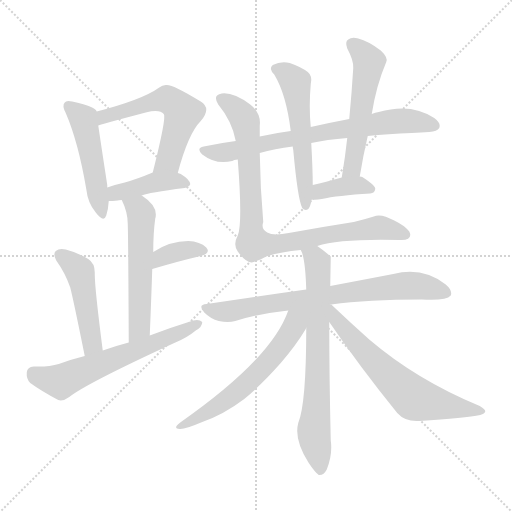
t = 0.00 s
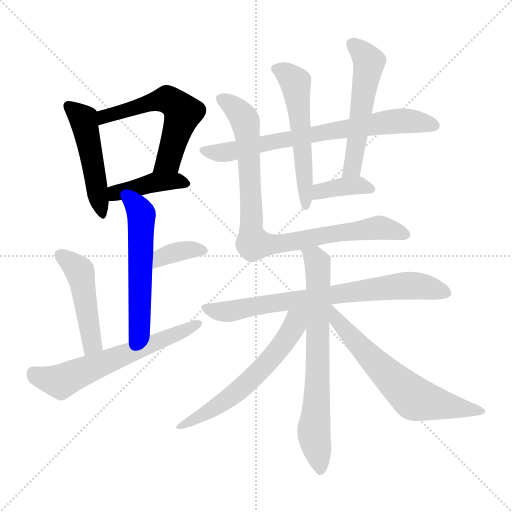
t = 2.30 s
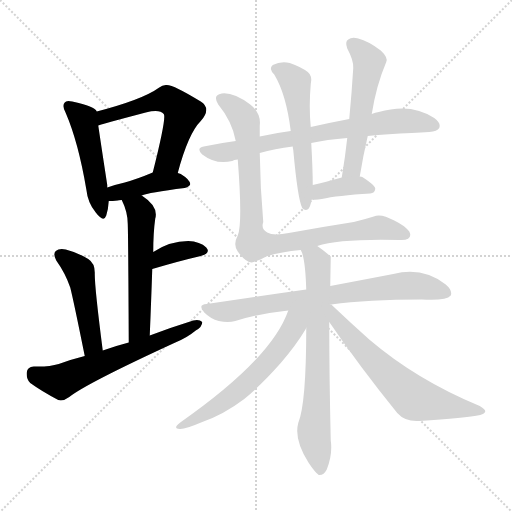
t = 4.60 s
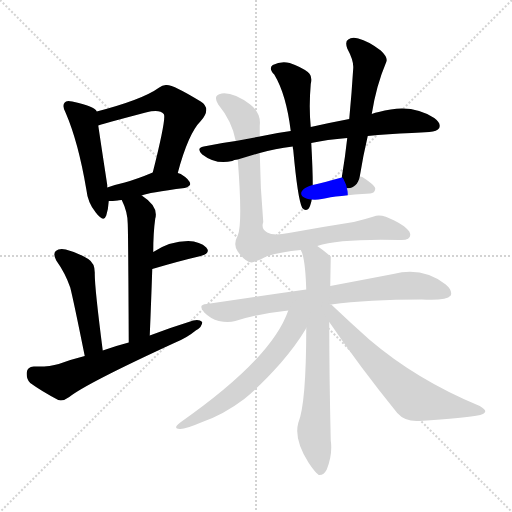
t = 6.90 s
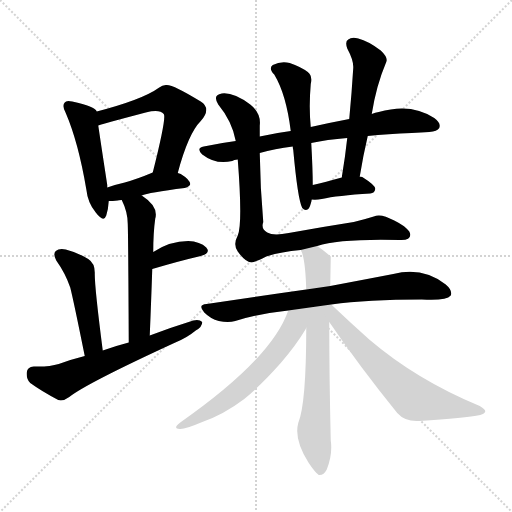
t = 9.20 s
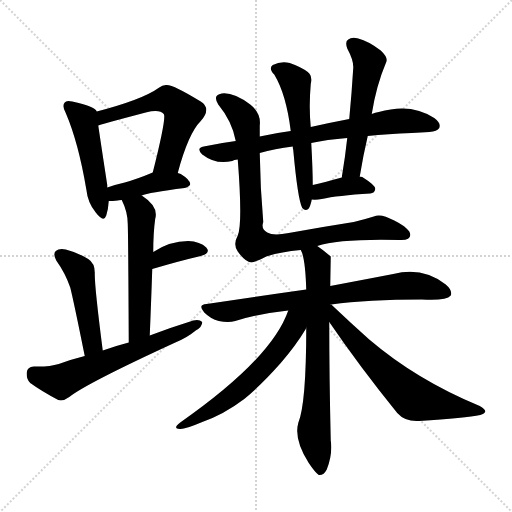
t = 11.49 s

The animated SVG that drew these frames (rendered in a browser with its animation timeline set to each time). Animation: 16 CSS @keyframes rules; one cycle of 11.49 s.

<svg version="1.1" viewBox="0 0 1024 1024" xmlns="http://www.w3.org/2000/svg">
  <g stroke="lightgray" stroke-dasharray="1,1" stroke-width="1" transform="scale(4, 4)">
    <line x1="0" y1="0" x2="256" y2="256"></line>
    <line x1="256" y1="0" x2="0" y2="256"></line>
    <line x1="128" y1="0" x2="128" y2="256"></line>
    <line x1="0" y1="128" x2="256" y2="128"></line>
  </g>
<g transform="scale(1, -1) translate(0, -900)">
   <style type="text/css">
    @keyframes keyframes0 {
      from {
       stroke: blue;
       stroke-dashoffset: 486;
       stroke-width: 128;
       }
       61% {
       animation-timing-function: step-end;
       stroke: blue;
       stroke-dashoffset: 0;
       stroke-width: 128;
       }
       to {
       stroke: black;
       stroke-width: 1024;
       }
       }
       #make-me-a-hanzi-animation-0 {
         animation: keyframes0 0.645508s both;
         animation-delay: 0.000000s;
         animation-timing-function: linear;
       }
    @keyframes keyframes1 {
      from {
       stroke: blue;
       stroke-dashoffset: 569;
       stroke-width: 128;
       }
       65% {
       animation-timing-function: step-end;
       stroke: blue;
       stroke-dashoffset: 0;
       stroke-width: 128;
       }
       to {
       stroke: black;
       stroke-width: 1024;
       }
       }
       #make-me-a-hanzi-animation-1 {
         animation: keyframes1 0.713053s both;
         animation-delay: 0.645508s;
         animation-timing-function: linear;
       }
    @keyframes keyframes2 {
      from {
       stroke: blue;
       stroke-dashoffset: 412;
       stroke-width: 128;
       }
       57% {
       animation-timing-function: step-end;
       stroke: blue;
       stroke-dashoffset: 0;
       stroke-width: 128;
       }
       to {
       stroke: black;
       stroke-width: 1024;
       }
       }
       #make-me-a-hanzi-animation-2 {
         animation: keyframes2 0.585286s both;
         animation-delay: 1.358561s;
         animation-timing-function: linear;
       }
    @keyframes keyframes3 {
      from {
       stroke: blue;
       stroke-dashoffset: 547;
       stroke-width: 128;
       }
       64% {
       animation-timing-function: step-end;
       stroke: blue;
       stroke-dashoffset: 0;
       stroke-width: 128;
       }
       to {
       stroke: black;
       stroke-width: 1024;
       }
       }
       #make-me-a-hanzi-animation-3 {
         animation: keyframes3 0.695150s both;
         animation-delay: 1.943848s;
         animation-timing-function: linear;
       }
    @keyframes keyframes4 {
      from {
       stroke: blue;
       stroke-dashoffset: 361;
       stroke-width: 128;
       }
       54% {
       animation-timing-function: step-end;
       stroke: blue;
       stroke-dashoffset: 0;
       stroke-width: 128;
       }
       to {
       stroke: black;
       stroke-width: 1024;
       }
       }
       #make-me-a-hanzi-animation-4 {
         animation: keyframes4 0.543783s both;
         animation-delay: 2.638997s;
         animation-timing-function: linear;
       }
    @keyframes keyframes5 {
      from {
       stroke: blue;
       stroke-dashoffset: 471;
       stroke-width: 128;
       }
       61% {
       animation-timing-function: step-end;
       stroke: blue;
       stroke-dashoffset: 0;
       stroke-width: 128;
       }
       to {
       stroke: black;
       stroke-width: 1024;
       }
       }
       #make-me-a-hanzi-animation-5 {
         animation: keyframes5 0.633301s both;
         animation-delay: 3.182780s;
         animation-timing-function: linear;
       }
    @keyframes keyframes6 {
      from {
       stroke: blue;
       stroke-dashoffset: 614;
       stroke-width: 128;
       }
       67% {
       animation-timing-function: step-end;
       stroke: blue;
       stroke-dashoffset: 0;
       stroke-width: 128;
       }
       to {
       stroke: black;
       stroke-width: 1024;
       }
       }
       #make-me-a-hanzi-animation-6 {
         animation: keyframes6 0.749674s both;
         animation-delay: 3.816081s;
         animation-timing-function: linear;
       }
    @keyframes keyframes7 {
      from {
       stroke: blue;
       stroke-dashoffset: 726;
       stroke-width: 128;
       }
       70% {
       animation-timing-function: step-end;
       stroke: blue;
       stroke-dashoffset: 0;
       stroke-width: 128;
       }
       to {
       stroke: black;
       stroke-width: 1024;
       }
       }
       #make-me-a-hanzi-animation-7 {
         animation: keyframes7 0.840820s both;
         animation-delay: 4.565755s;
         animation-timing-function: linear;
       }
    @keyframes keyframes8 {
      from {
       stroke: blue;
       stroke-dashoffset: 548;
       stroke-width: 128;
       }
       64% {
       animation-timing-function: step-end;
       stroke: blue;
       stroke-dashoffset: 0;
       stroke-width: 128;
       }
       to {
       stroke: black;
       stroke-width: 1024;
       }
       }
       #make-me-a-hanzi-animation-8 {
         animation: keyframes8 0.695964s both;
         animation-delay: 5.406576s;
         animation-timing-function: linear;
       }
    @keyframes keyframes9 {
      from {
       stroke: blue;
       stroke-dashoffset: 536;
       stroke-width: 128;
       }
       64% {
       animation-timing-function: step-end;
       stroke: blue;
       stroke-dashoffset: 0;
       stroke-width: 128;
       }
       to {
       stroke: black;
       stroke-width: 1024;
       }
       }
       #make-me-a-hanzi-animation-9 {
         animation: keyframes9 0.686198s both;
         animation-delay: 6.102539s;
         animation-timing-function: linear;
       }
    @keyframes keyframes10 {
      from {
       stroke: blue;
       stroke-dashoffset: 374;
       stroke-width: 128;
       }
       55% {
       animation-timing-function: step-end;
       stroke: blue;
       stroke-dashoffset: 0;
       stroke-width: 128;
       }
       to {
       stroke: black;
       stroke-width: 1024;
       }
       }
       #make-me-a-hanzi-animation-10 {
         animation: keyframes10 0.554362s both;
         animation-delay: 6.788737s;
         animation-timing-function: linear;
       }
    @keyframes keyframes11 {
      from {
       stroke: blue;
       stroke-dashoffset: 874;
       stroke-width: 128;
       }
       74% {
       animation-timing-function: step-end;
       stroke: blue;
       stroke-dashoffset: 0;
       stroke-width: 128;
       }
       to {
       stroke: black;
       stroke-width: 1024;
       }
       }
       #make-me-a-hanzi-animation-11 {
         animation: keyframes11 0.961263s both;
         animation-delay: 7.343099s;
         animation-timing-function: linear;
       }
    @keyframes keyframes12 {
      from {
       stroke: blue;
       stroke-dashoffset: 745;
       stroke-width: 128;
       }
       71% {
       animation-timing-function: step-end;
       stroke: blue;
       stroke-dashoffset: 0;
       stroke-width: 128;
       }
       to {
       stroke: black;
       stroke-width: 1024;
       }
       }
       #make-me-a-hanzi-animation-12 {
         animation: keyframes12 0.856283s both;
         animation-delay: 8.304362s;
         animation-timing-function: linear;
       }
    @keyframes keyframes13 {
      from {
       stroke: blue;
       stroke-dashoffset: 707;
       stroke-width: 128;
       }
       70% {
       animation-timing-function: step-end;
       stroke: blue;
       stroke-dashoffset: 0;
       stroke-width: 128;
       }
       to {
       stroke: black;
       stroke-width: 1024;
       }
       }
       #make-me-a-hanzi-animation-13 {
         animation: keyframes13 0.825358s both;
         animation-delay: 9.160645s;
         animation-timing-function: linear;
       }
    @keyframes keyframes14 {
      from {
       stroke: blue;
       stroke-dashoffset: 598;
       stroke-width: 128;
       }
       66% {
       animation-timing-function: step-end;
       stroke: blue;
       stroke-dashoffset: 0;
       stroke-width: 128;
       }
       to {
       stroke: black;
       stroke-width: 1024;
       }
       }
       #make-me-a-hanzi-animation-14 {
         animation: keyframes14 0.736654s both;
         animation-delay: 9.986003s;
         animation-timing-function: linear;
       }
    @keyframes keyframes15 {
      from {
       stroke: blue;
       stroke-dashoffset: 640;
       stroke-width: 128;
       }
       68% {
       animation-timing-function: step-end;
       stroke: blue;
       stroke-dashoffset: 0;
       stroke-width: 128;
       }
       to {
       stroke: black;
       stroke-width: 1024;
       }
       }
       #make-me-a-hanzi-animation-15 {
         animation: keyframes15 0.770833s both;
         animation-delay: 10.722656s;
         animation-timing-function: linear;
       }
</style>
<path d="M 193.5 677.0 Q 190.5 687.0 144.5 697.0 Q 132.5 700.0 129.5 695.0 Q 123.5 689.0 131.5 674.0 Q 156.5 616.0 172.5 522.0 Q 175.5 494.0 191.5 475.0 Q 207.5 454.0 212.5 469.0 Q 216.5 481.0 217.5 498.0 L 214.5 525.0 Q 214.5 528.0 214.5 530.0 Q 201.5 615.0 196.5 649.0 L 193.5 677.0 Z" fill="lightgray"></path> 
<path d="M 355.5 554.0 Q 376.5 633.0 401.5 658.0 Q 423.5 683.0 401.5 697.0 Q 343.5 733.0 331.5 730.0 Q 324.5 730.0 318.5 725.0 Q 285.5 701.0 193.5 677.0 C 164.5 669.0 167.5 640.0 196.5 649.0 Q 196.5 650.0 291.5 675.0 Q 319.5 682.0 327.5 672.0 Q 333.5 666.0 305.5 555.0 C 298.5 526.0 347.5 525.0 355.5 554.0 Z" fill="lightgray"></path> 
<path d="M 283.5 509.0 Q 296.5 515.0 369.5 524.0 Q 379.5 527.0 380.5 532.0 Q 379.5 541.0 361.5 552.0 Q 358.5 553.0 355.5 554.0 C 327.5 563.0 326.5 564.0 305.5 555.0 Q 274.5 542.0 249.5 535.0 Q 231.5 531.0 214.5 525.0 C 186.5 515.0 187.5 497.0 217.5 498.0 Q 224.5 498.0 235.5 499.0 Q 236.5 500.0 243.5 500.0 L 283.5 509.0 Z" fill="lightgray"></path> 
<path d="M 299.5 229.0 Q 302.5 301.0 304.5 362.0 L 306.5 396.0 Q 306.5 435.0 310.5 463.0 Q 317.5 487.0 283.5 509.0 C 259.5 526.0 231.5 527.0 243.5 500.0 Q 255.5 476.0 255.5 452.0 Q 256.5 427.0 257.5 215.0 C 257.5 185.0 298.5 199.0 299.5 229.0 Z" fill="lightgray"></path> 
<path d="M 304.5 362.0 Q 358.5 378.0 401.5 388.0 Q 422.5 394.0 412.5 405.0 Q 400.5 417.0 376.5 418.0 Q 339.5 418.0 306.5 396.0 C 281.5 380.0 275.5 354.0 304.5 362.0 Z" fill="lightgray"></path> 
<path d="M 205.5 199.0 Q 189.5 323.0 189.5 352.0 Q 190.5 373.0 176.5 382.0 Q 155.5 395.0 131.5 401.0 Q 118.5 404.0 111.5 398.0 Q 105.5 392.0 112.5 379.0 Q 130.5 354.0 140.5 325.0 Q 147.5 297.0 169.5 188.0 C 175.5 159.0 209.5 169.0 205.5 199.0 Z" fill="lightgray"></path> 
<path d="M 169.5 188.0 Q 141.5 181.0 117.5 172.0 Q 98.5 166.0 67.5 167.0 Q 54.5 166.0 53.5 155.0 Q 52.5 142.0 60.5 134.0 Q 82.5 118.0 116.5 100.0 Q 126.5 97.0 138.5 106.0 Q 172.5 133.0 348.5 214.0 Q 373.5 224.0 391.5 239.0 Q 404.5 246.0 404.5 256.0 Q 398.5 262.0 386.5 259.0 Q 344.5 246.0 299.5 229.0 L 257.5 215.0 Q 230.5 208.0 205.5 199.0 L 169.5 188.0 Z" fill="lightgray"></path> 
<path d="M 519.5 594.0 Q 549.5 603.0 585.5 607.0 L 622.5 614.0 Q 653.5 621.0 694.5 624.0 L 735.5 628.0 Q 775.5 632.0 823.5 634.0 Q 842.5 635.0 858.5 636.0 Q 874.5 637.0 878.5 644.0 Q 882.5 654.0 868.5 664.0 Q 822.5 695.0 757.5 676.0 Q 750.5 675.0 743.5 672.0 L 698.5 662.0 Q 661.5 655.0 621.5 646.0 L 581.5 638.0 Q 550.5 634.0 519.5 627.0 L 471.5 618.0 Q 440.5 614.0 407.5 607.0 Q 391.5 604.0 404.5 591.0 Q 431.5 570.0 464.5 578.0 Q 467.5 581.0 475.5 581.0 L 519.5 594.0 Z" fill="lightgray"></path> 
<path d="M 585.5 607.0 Q 585.5 604.0 586.5 600.0 Q 595.5 501.0 604.5 484.0 Q 610.5 477.0 616.5 482.0 Q 620.5 486.0 623.5 501.0 L 625.5 530.0 Q 625.5 560.0 622.5 614.0 L 621.5 646.0 Q 617.5 686.0 621.5 732.0 Q 625.5 748.0 615.5 756.0 Q 602.5 766.0 579.5 774.0 Q 561.5 778.0 545.5 770.0 Q 536.5 763.0 548.5 751.0 Q 572.5 711.0 581.5 638.0 L 585.5 607.0 Z" fill="lightgray"></path> 
<path d="M 719.5 547.0 Q 726.5 590.0 735.5 628.0 L 743.5 672.0 Q 752.5 729.0 772.5 776.0 Q 776.5 785.0 761.5 799.0 Q 736.5 818.0 716.5 823.0 Q 703.5 827.0 696.5 821.0 Q 689.5 817.0 694.5 803.0 Q 707.5 779.0 706.5 764.0 Q 703.5 715.0 698.5 662.0 L 694.5 624.0 Q 690.5 587.0 683.5 545.0 C 678.5 515.0 714.5 517.0 719.5 547.0 Z" fill="lightgray"></path> 
<path d="M 623.5 501.0 Q 632.5 500.0 643.5 502.0 Q 674.5 509.0 740.5 513.0 Q 749.5 514.0 750.5 522.0 Q 751.5 529.0 724.5 546.0 Q 723.5 547.0 719.5 547.0 L 683.5 545.0 Q 650.5 536.0 625.5 530.0 C 596.5 523.0 593.5 503.0 623.5 501.0 Z" fill="lightgray"></path> 
<path d="M 634.5 408.0 Q 679.5 423.0 799.5 420.0 Q 820.5 419.0 820.5 430.0 Q 821.5 442.0 788.5 459.0 Q 761.5 474.0 747.5 467.0 Q 728.5 461.0 707.5 456.0 Q 643.5 446.0 577.5 434.0 Q 546.5 428.0 534.5 435.0 Q 521.5 442.0 526.5 456.0 Q 520.5 523.0 519.5 594.0 L 519.5 627.0 Q 519.5 639.0 519.5 649.0 Q 522.5 674.0 500.5 691.0 Q 466.5 716.0 443.5 713.0 Q 424.5 710.0 436.5 691.0 Q 464.5 657.0 471.5 618.0 L 475.5 581.0 Q 485.5 452.0 475.5 429.0 Q 465.5 411.0 475.5 397.0 Q 491.5 375.0 503.5 375.0 Q 510.5 376.0 532.5 387.0 Q 559.5 396.0 601.5 400.0 L 634.5 408.0 Z" fill="lightgray"></path> 
<path d="M 662.5 291.0 Q 735.5 301.0 843.5 301.0 Q 892.5 298.0 901.5 309.0 Q 905.5 319.0 891.5 331.0 Q 845.5 367.0 786.5 352.0 Q 734.5 342.0 660.5 328.0 L 612.5 321.0 Q 519.5 308.0 413.5 292.0 Q 394.5 291.0 408.5 275.0 Q 421.5 262.0 437.5 258.0 Q 456.5 254.0 470.5 258.0 Q 519.5 273.0 576.5 279.0 L 662.5 291.0 Z" fill="lightgray"></path> 
<path d="M 660.5 328.0 Q 661.5 385.0 661.5 387.0 Q 646.5 400.0 634.5 408.0 C 610.5 426.0 591.5 428.0 601.5 400.0 Q 610.5 385.0 612.5 321.0 L 612.5 244.0 Q 612.5 93.0 596.5 54.0 Q 587.5 21.0 617.5 -26.0 Q 629.5 -44.0 637.5 -50.0 Q 647.5 -51.0 653.5 -39.0 Q 665.5 -9.0 661.5 19.0 Q 658.5 148.0 658.5 256.0 L 660.5 328.0 Z" fill="lightgray"></path> 
<path d="M 576.5 279.0 Q 543.5 183.0 360.5 55.0 Q 344.5 43.0 359.5 42.0 Q 369.5 41.0 404.5 56.0 Q 447.5 71.0 488.5 102.0 Q 522.5 130.0 561.5 174.0 Q 592.5 210.0 611.5 242.0 Q 611.5 243.0 612.5 244.0 C 640.5 292.0 594.5 327.0 576.5 279.0 Z" fill="lightgray"></path> 
<path d="M 658.5 256.0 Q 718.5 168.0 794.5 74.0 Q 810.5 56.0 838.5 58.0 Q 931.5 64.0 960.5 70.0 Q 969.5 73.0 970.5 77.0 Q 971.5 81.0 959.5 88.0 Q 833.5 140.0 738.5 221.0 Q 701.5 254.0 662.5 291.0 L 659.5 291.0 C 633.5 306.0 641.5 281.0 658.5 256.0 Z" fill="lightgray"></path> 
      <clipPath id="make-me-a-hanzi-clip-0">
      <path d="M 193.5 677.0 Q 190.5 687.0 144.5 697.0 Q 132.5 700.0 129.5 695.0 Q 123.5 689.0 131.5 674.0 Q 156.5 616.0 172.5 522.0 Q 175.5 494.0 191.5 475.0 Q 207.5 454.0 212.5 469.0 Q 216.5 481.0 217.5 498.0 L 214.5 525.0 Q 214.5 528.0 214.5 530.0 Q 201.5 615.0 196.5 649.0 L 193.5 677.0 Z" fill="lightgray"></path>
      </clipPath>
      <path clip-path="url(#make-me-a-hanzi-clip-0)" d="M 138.5 688.0 L 166.5 662.0 L 202.5 474.0 " fill="none" id="make-me-a-hanzi-animation-0" stroke-dasharray="358 716" stroke-linecap="round"></path>

      <clipPath id="make-me-a-hanzi-clip-1">
      <path d="M 355.5 554.0 Q 376.5 633.0 401.5 658.0 Q 423.5 683.0 401.5 697.0 Q 343.5 733.0 331.5 730.0 Q 324.5 730.0 318.5 725.0 Q 285.5 701.0 193.5 677.0 C 164.5 669.0 167.5 640.0 196.5 649.0 Q 196.5 650.0 291.5 675.0 Q 319.5 682.0 327.5 672.0 Q 333.5 666.0 305.5 555.0 C 298.5 526.0 347.5 525.0 355.5 554.0 Z" fill="lightgray"></path>
      </clipPath>
      <path clip-path="url(#make-me-a-hanzi-clip-1)" d="M 199.5 657.0 L 208.5 668.0 L 328.5 701.0 L 356.5 687.0 L 365.5 675.0 L 336.5 579.0 L 311.5 567.0 " fill="none" id="make-me-a-hanzi-animation-1" stroke-dasharray="441 882" stroke-linecap="round"></path>

      <clipPath id="make-me-a-hanzi-clip-2">
      <path d="M 283.5 509.0 Q 296.5 515.0 369.5 524.0 Q 379.5 527.0 380.5 532.0 Q 379.5 541.0 361.5 552.0 Q 358.5 553.0 355.5 554.0 C 327.5 563.0 326.5 564.0 305.5 555.0 Q 274.5 542.0 249.5 535.0 Q 231.5 531.0 214.5 525.0 C 186.5 515.0 187.5 497.0 217.5 498.0 Q 224.5 498.0 235.5 499.0 Q 236.5 500.0 243.5 500.0 L 283.5 509.0 Z" fill="lightgray"></path>
      </clipPath>
      <path clip-path="url(#make-me-a-hanzi-clip-2)" d="M 221.5 505.0 L 236.5 516.0 L 311.5 536.0 L 371.5 533.0 " fill="none" id="make-me-a-hanzi-animation-2" stroke-dasharray="284 568" stroke-linecap="round"></path>

      <clipPath id="make-me-a-hanzi-clip-3">
      <path d="M 299.5 229.0 Q 302.5 301.0 304.5 362.0 L 306.5 396.0 Q 306.5 435.0 310.5 463.0 Q 317.5 487.0 283.5 509.0 C 259.5 526.0 231.5 527.0 243.5 500.0 Q 255.5 476.0 255.5 452.0 Q 256.5 427.0 257.5 215.0 C 257.5 185.0 298.5 199.0 299.5 229.0 Z" fill="lightgray"></path>
      </clipPath>
      <path clip-path="url(#make-me-a-hanzi-clip-3)" d="M 251.5 496.0 L 277.5 481.0 L 282.5 471.0 L 278.5 245.0 L 260.5 229.0 " fill="none" id="make-me-a-hanzi-animation-3" stroke-dasharray="419 838" stroke-linecap="round"></path>

      <clipPath id="make-me-a-hanzi-clip-4">
      <path d="M 304.5 362.0 Q 358.5 378.0 401.5 388.0 Q 422.5 394.0 412.5 405.0 Q 400.5 417.0 376.5 418.0 Q 339.5 418.0 306.5 396.0 C 281.5 380.0 275.5 354.0 304.5 362.0 Z" fill="lightgray"></path>
      </clipPath>
      <path clip-path="url(#make-me-a-hanzi-clip-4)" d="M 311.5 367.0 L 316.5 378.0 L 334.5 390.0 L 370.5 400.0 L 404.5 398.0 " fill="none" id="make-me-a-hanzi-animation-4" stroke-dasharray="233 466" stroke-linecap="round"></path>

      <clipPath id="make-me-a-hanzi-clip-5">
      <path d="M 205.5 199.0 Q 189.5 323.0 189.5 352.0 Q 190.5 373.0 176.5 382.0 Q 155.5 395.0 131.5 401.0 Q 118.5 404.0 111.5 398.0 Q 105.5 392.0 112.5 379.0 Q 130.5 354.0 140.5 325.0 Q 147.5 297.0 169.5 188.0 C 175.5 159.0 209.5 169.0 205.5 199.0 Z" fill="lightgray"></path>
      </clipPath>
      <path clip-path="url(#make-me-a-hanzi-clip-5)" d="M 119.5 391.0 L 159.5 356.0 L 182.5 232.0 L 182.5 210.0 L 172.5 201.0 " fill="none" id="make-me-a-hanzi-animation-5" stroke-dasharray="343 686" stroke-linecap="round"></path>

      <clipPath id="make-me-a-hanzi-clip-6">
      <path d="M 169.5 188.0 Q 141.5 181.0 117.5 172.0 Q 98.5 166.0 67.5 167.0 Q 54.5 166.0 53.5 155.0 Q 52.5 142.0 60.5 134.0 Q 82.5 118.0 116.5 100.0 Q 126.5 97.0 138.5 106.0 Q 172.5 133.0 348.5 214.0 Q 373.5 224.0 391.5 239.0 Q 404.5 246.0 404.5 256.0 Q 398.5 262.0 386.5 259.0 Q 344.5 246.0 299.5 229.0 L 257.5 215.0 Q 230.5 208.0 205.5 199.0 L 169.5 188.0 Z" fill="lightgray"></path>
      </clipPath>
      <path clip-path="url(#make-me-a-hanzi-clip-6)" d="M 66.5 154.0 L 120.5 137.0 L 398.5 253.0 " fill="none" id="make-me-a-hanzi-animation-6" stroke-dasharray="486 972" stroke-linecap="round"></path>

      <clipPath id="make-me-a-hanzi-clip-7">
      <path d="M 519.5 594.0 Q 549.5 603.0 585.5 607.0 L 622.5 614.0 Q 653.5 621.0 694.5 624.0 L 735.5 628.0 Q 775.5 632.0 823.5 634.0 Q 842.5 635.0 858.5 636.0 Q 874.5 637.0 878.5 644.0 Q 882.5 654.0 868.5 664.0 Q 822.5 695.0 757.5 676.0 Q 750.5 675.0 743.5 672.0 L 698.5 662.0 Q 661.5 655.0 621.5 646.0 L 581.5 638.0 Q 550.5 634.0 519.5 627.0 L 471.5 618.0 Q 440.5 614.0 407.5 607.0 Q 391.5 604.0 404.5 591.0 Q 431.5 570.0 464.5 578.0 Q 467.5 581.0 475.5 581.0 L 519.5 594.0 Z" fill="lightgray"></path>
      </clipPath>
      <path clip-path="url(#make-me-a-hanzi-clip-7)" d="M 406.5 599.0 L 453.5 595.0 L 560.5 620.0 L 787.5 658.0 L 827.5 658.0 L 869.5 649.0 " fill="none" id="make-me-a-hanzi-animation-7" stroke-dasharray="598 1196" stroke-linecap="round"></path>

      <clipPath id="make-me-a-hanzi-clip-8">
      <path d="M 585.5 607.0 Q 585.5 604.0 586.5 600.0 Q 595.5 501.0 604.5 484.0 Q 610.5 477.0 616.5 482.0 Q 620.5 486.0 623.5 501.0 L 625.5 530.0 Q 625.5 560.0 622.5 614.0 L 621.5 646.0 Q 617.5 686.0 621.5 732.0 Q 625.5 748.0 615.5 756.0 Q 602.5 766.0 579.5 774.0 Q 561.5 778.0 545.5 770.0 Q 536.5 763.0 548.5 751.0 Q 572.5 711.0 581.5 638.0 L 585.5 607.0 Z" fill="lightgray"></path>
      </clipPath>
      <path clip-path="url(#make-me-a-hanzi-clip-8)" d="M 553.5 761.0 L 577.5 749.0 L 592.5 727.0 L 611.5 489.0 " fill="none" id="make-me-a-hanzi-animation-8" stroke-dasharray="420 840" stroke-linecap="round"></path>

      <clipPath id="make-me-a-hanzi-clip-9">
      <path d="M 719.5 547.0 Q 726.5 590.0 735.5 628.0 L 743.5 672.0 Q 752.5 729.0 772.5 776.0 Q 776.5 785.0 761.5 799.0 Q 736.5 818.0 716.5 823.0 Q 703.5 827.0 696.5 821.0 Q 689.5 817.0 694.5 803.0 Q 707.5 779.0 706.5 764.0 Q 703.5 715.0 698.5 662.0 L 694.5 624.0 Q 690.5 587.0 683.5 545.0 C 678.5 515.0 714.5 517.0 719.5 547.0 Z" fill="lightgray"></path>
      </clipPath>
      <path clip-path="url(#make-me-a-hanzi-clip-9)" d="M 705.5 811.0 L 737.5 777.0 L 706.5 571.0 L 689.5 553.0 " fill="none" id="make-me-a-hanzi-animation-9" stroke-dasharray="408 816" stroke-linecap="round"></path>

      <clipPath id="make-me-a-hanzi-clip-10">
      <path d="M 623.5 501.0 Q 632.5 500.0 643.5 502.0 Q 674.5 509.0 740.5 513.0 Q 749.5 514.0 750.5 522.0 Q 751.5 529.0 724.5 546.0 Q 723.5 547.0 719.5 547.0 L 683.5 545.0 Q 650.5 536.0 625.5 530.0 C 596.5 523.0 593.5 503.0 623.5 501.0 Z" fill="lightgray"></path>
      </clipPath>
      <path clip-path="url(#make-me-a-hanzi-clip-10)" d="M 628.5 508.0 L 649.5 520.0 L 690.5 528.0 L 723.5 529.0 L 741.5 522.0 " fill="none" id="make-me-a-hanzi-animation-10" stroke-dasharray="246 492" stroke-linecap="round"></path>

      <clipPath id="make-me-a-hanzi-clip-11">
      <path d="M 634.5 408.0 Q 679.5 423.0 799.5 420.0 Q 820.5 419.0 820.5 430.0 Q 821.5 442.0 788.5 459.0 Q 761.5 474.0 747.5 467.0 Q 728.5 461.0 707.5 456.0 Q 643.5 446.0 577.5 434.0 Q 546.5 428.0 534.5 435.0 Q 521.5 442.0 526.5 456.0 Q 520.5 523.0 519.5 594.0 L 519.5 627.0 Q 519.5 639.0 519.5 649.0 Q 522.5 674.0 500.5 691.0 Q 466.5 716.0 443.5 713.0 Q 424.5 710.0 436.5 691.0 Q 464.5 657.0 471.5 618.0 L 475.5 581.0 Q 485.5 452.0 475.5 429.0 Q 465.5 411.0 475.5 397.0 Q 491.5 375.0 503.5 375.0 Q 510.5 376.0 532.5 387.0 Q 559.5 396.0 601.5 400.0 L 634.5 408.0 Z" fill="lightgray"></path>
      </clipPath>
      <path clip-path="url(#make-me-a-hanzi-clip-11)" d="M 443.5 701.0 L 467.5 686.0 L 491.5 656.0 L 502.5 434.0 L 509.5 412.0 L 560.5 412.0 L 760.5 445.0 L 810.5 431.0 " fill="none" id="make-me-a-hanzi-animation-11" stroke-dasharray="746 1492" stroke-linecap="round"></path>

      <clipPath id="make-me-a-hanzi-clip-12">
      <path d="M 662.5 291.0 Q 735.5 301.0 843.5 301.0 Q 892.5 298.0 901.5 309.0 Q 905.5 319.0 891.5 331.0 Q 845.5 367.0 786.5 352.0 Q 734.5 342.0 660.5 328.0 L 612.5 321.0 Q 519.5 308.0 413.5 292.0 Q 394.5 291.0 408.5 275.0 Q 421.5 262.0 437.5 258.0 Q 456.5 254.0 470.5 258.0 Q 519.5 273.0 576.5 279.0 L 662.5 291.0 Z" fill="lightgray"></path>
      </clipPath>
      <path clip-path="url(#make-me-a-hanzi-clip-12)" d="M 410.5 284.0 L 455.5 277.0 L 813.5 329.0 L 893.5 314.0 " fill="none" id="make-me-a-hanzi-animation-12" stroke-dasharray="617 1234" stroke-linecap="round"></path>

      <clipPath id="make-me-a-hanzi-clip-13">
      <path d="M 660.5 328.0 Q 661.5 385.0 661.5 387.0 Q 646.5 400.0 634.5 408.0 C 610.5 426.0 591.5 428.0 601.5 400.0 Q 610.5 385.0 612.5 321.0 L 612.5 244.0 Q 612.5 93.0 596.5 54.0 Q 587.5 21.0 617.5 -26.0 Q 629.5 -44.0 637.5 -50.0 Q 647.5 -51.0 653.5 -39.0 Q 665.5 -9.0 661.5 19.0 Q 658.5 148.0 658.5 256.0 L 660.5 328.0 Z" fill="lightgray"></path>
      </clipPath>
      <path clip-path="url(#make-me-a-hanzi-clip-13)" d="M 607.5 398.0 L 629.5 384.0 L 636.5 363.0 L 635.5 158.0 L 627.5 37.0 L 639.5 -39.0 " fill="none" id="make-me-a-hanzi-animation-13" stroke-dasharray="579 1158" stroke-linecap="round"></path>

      <clipPath id="make-me-a-hanzi-clip-14">
      <path d="M 576.5 279.0 Q 543.5 183.0 360.5 55.0 Q 344.5 43.0 359.5 42.0 Q 369.5 41.0 404.5 56.0 Q 447.5 71.0 488.5 102.0 Q 522.5 130.0 561.5 174.0 Q 592.5 210.0 611.5 242.0 Q 611.5 243.0 612.5 244.0 C 640.5 292.0 594.5 327.0 576.5 279.0 Z" fill="lightgray"></path>
      </clipPath>
      <path clip-path="url(#make-me-a-hanzi-clip-14)" d="M 607.5 277.0 L 591.5 260.0 L 589.5 248.0 L 560.5 205.0 L 509.5 148.0 L 457.5 103.0 L 363.5 48.0 " fill="none" id="make-me-a-hanzi-animation-14" stroke-dasharray="470 940" stroke-linecap="round"></path>

      <clipPath id="make-me-a-hanzi-clip-15">
      <path d="M 658.5 256.0 Q 718.5 168.0 794.5 74.0 Q 810.5 56.0 838.5 58.0 Q 931.5 64.0 960.5 70.0 Q 969.5 73.0 970.5 77.0 Q 971.5 81.0 959.5 88.0 Q 833.5 140.0 738.5 221.0 Q 701.5 254.0 662.5 291.0 L 659.5 291.0 C 633.5 306.0 641.5 281.0 658.5 256.0 Z" fill="lightgray"></path>
      </clipPath>
      <path clip-path="url(#make-me-a-hanzi-clip-15)" d="M 661.5 285.0 L 674.5 258.0 L 732.5 193.0 L 828.5 103.0 L 961.5 79.0 " fill="none" id="make-me-a-hanzi-animation-15" stroke-dasharray="512 1024" stroke-linecap="round"></path>

</g>
</svg>
